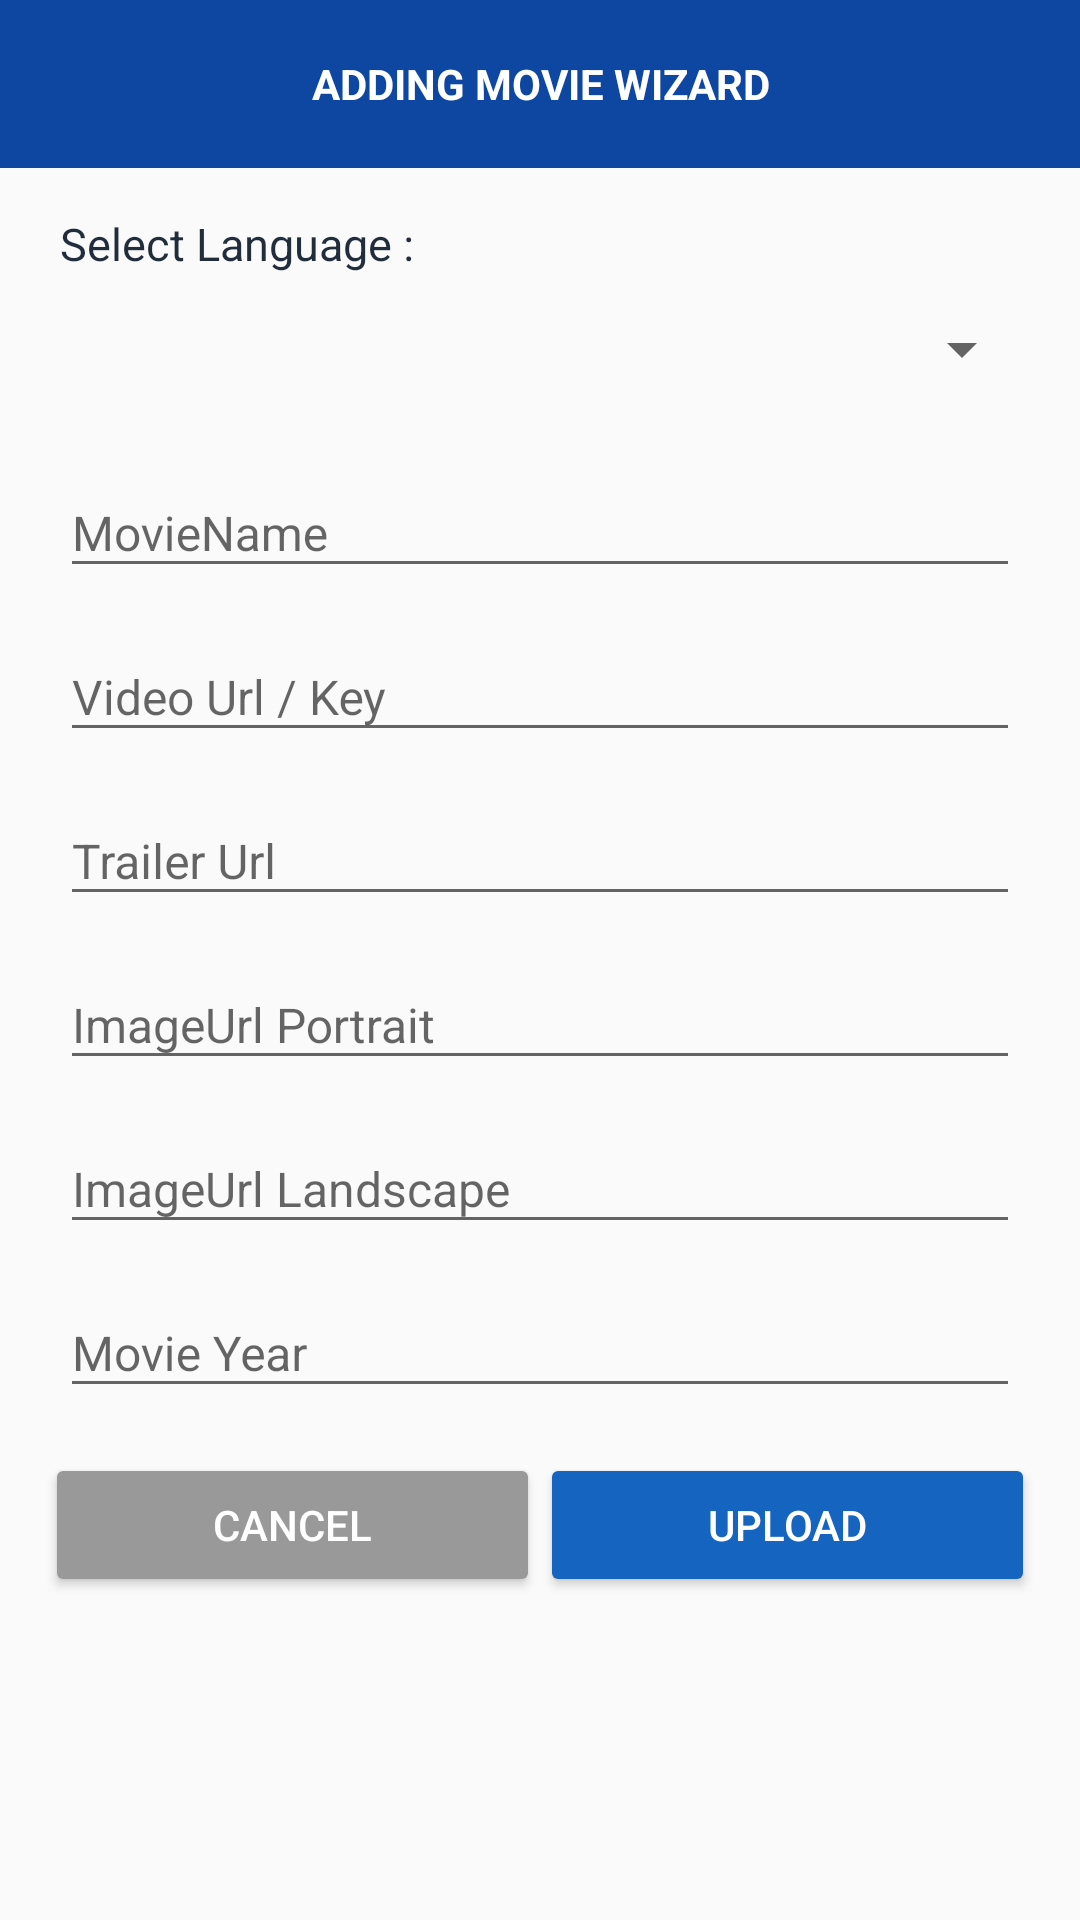

Here is an Android app screen rendered from its layout file. Give the layout XML and the strings, colors and styles it references.
<!-- AndroidManifest.xml: application theme AppTheme -->
<!-- res/layout/dialog_add_movie.xml -->
<?xml version="1.0" encoding="utf-8"?>
<LinearLayout xmlns:android="http://schemas.android.com/apk/res/android"
    xmlns:app="http://schemas.android.com/apk/res-auto"
    android:layout_width="match_parent"
    android:layout_height="wrap_content"
    android:orientation="vertical">

    <LinearLayout
        android:layout_width="match_parent"
        android:layout_height="?attr/actionBarSize"
        android:background="@color/blue_900"
        android:gravity="center"
        android:orientation="vertical">

        <TextView
            android:layout_width="wrap_content"
            android:layout_height="wrap_content"
            android:layout_gravity="center"
            android:gravity="center"
            android:padding="10dp"
            android:text="ADDING MOVIE WIZARD"
            android:textColor="@android:color/white"
            android:textStyle="bold" />
    </LinearLayout>


    <LinearLayout
        android:id="@+id/editDetailsLayout"
        android:layout_width="match_parent"
        android:layout_height="wrap_content"
        android:layout_below="@+id/toolbar"
        android:orientation="vertical"
        android:paddingStart="20dp"
        android:paddingTop="15dp"
        android:paddingEnd="20dp">

        <TextView
            android:layout_width="wrap_content"
            android:layout_height="wrap_content"
            android:text="Select Language :"
            android:textColor="@color/grey_80"
            android:textSize="15sp"
            >

        </TextView>
        <Spinner
            android:id="@+id/languageSpinner"
            android:layout_width="match_parent"
            android:layout_height="50dp"
            android:layout_gravity="center"
            android:layout_marginStart="-5dp"
            android:layout_marginEnd="-5dp">

        </Spinner>
        <com.google.android.material.textfield.TextInputLayout
            android:layout_width="match_parent"
            android:layout_height="wrap_content"
            android:layout_marginTop="5dp">

            <com.google.android.material.textfield.TextInputEditText
                android:id="@+id/movieName"
                android:layout_width="match_parent"
                android:layout_height="wrap_content"
                android:hint="MovieName"
                android:inputType="text"
                android:maxLines="1"
                android:singleLine="true"
                android:textColorHint="@color/grey_40"
                android:textSize="16sp">


            </com.google.android.material.textfield.TextInputEditText>

        </com.google.android.material.textfield.TextInputLayout>


        <com.google.android.material.textfield.TextInputLayout
            android:layout_width="match_parent"
            android:layout_height="match_parent"
            android:layout_marginTop="5dp">

            <com.google.android.material.textfield.TextInputEditText
                android:id="@+id/videoUrl"
                android:layout_width="match_parent"
                android:layout_height="match_parent"
                android:hint="Video Url / Key"
                android:inputType="textUri"
                android:maxLines="1"
                android:singleLine="true"
                android:textSize="16sp" />

        </com.google.android.material.textfield.TextInputLayout>

        <com.google.android.material.textfield.TextInputLayout
            android:layout_width="match_parent"
            android:layout_height="match_parent"
            android:layout_marginTop="5dp">

            <com.google.android.material.textfield.TextInputEditText
                android:id="@+id/trailerUrl"
                android:layout_width="match_parent"
                android:layout_height="match_parent"
                android:hint="Trailer Url"
                android:inputType="textUri"
                android:maxLines="1"
                android:singleLine="true"
                android:textSize="16sp" />

        </com.google.android.material.textfield.TextInputLayout>
        <com.google.android.material.textfield.TextInputLayout
            android:layout_width="match_parent"
            android:layout_height="match_parent"
            android:layout_marginTop="5dp">

            <com.google.android.material.textfield.TextInputEditText
                android:id="@+id/imageUrlP"
                android:layout_width="match_parent"
                android:layout_height="match_parent"
                android:hint="ImageUrl Portrait"
                android:inputType="textUri"
                android:maxLines="1"
                android:singleLine="true"
                android:textSize="16sp" />

        </com.google.android.material.textfield.TextInputLayout>
        <com.google.android.material.textfield.TextInputLayout
            android:layout_width="match_parent"
            android:layout_height="match_parent"
            android:layout_marginTop="5dp">

            <com.google.android.material.textfield.TextInputEditText
                android:id="@+id/imageUrlL"
                android:layout_width="match_parent"
                android:layout_height="match_parent"
                android:hint="ImageUrl Landscape"
                android:inputType="textUri"
                android:maxLines="1"
                android:singleLine="true"
                android:textSize="16sp" />

        </com.google.android.material.textfield.TextInputLayout>
        <com.google.android.material.textfield.TextInputLayout
            android:layout_width="match_parent"
            android:layout_height="match_parent"
            android:layout_marginTop="5dp">

            <com.google.android.material.textfield.TextInputEditText
                android:id="@+id/movieYear"
                android:layout_width="match_parent"
                android:layout_height="match_parent"
                android:hint="Movie Year"
                android:inputType="textUri"
                android:maxLines="1"
                android:singleLine="true"
                android:textSize="16sp" />

        </com.google.android.material.textfield.TextInputLayout>



    </LinearLayout>


    <LinearLayout
        android:layout_width="match_parent"
        android:layout_height="0dp"
        android:layout_margin="15dp"
        android:layout_weight="2"
        android:orientation="horizontal">

        <Button
            android:id="@+id/cancelBtn"
            android:layout_width="wrap_content"
            android:layout_height="wrap_content"
            android:layout_weight="1"
            android:backgroundTint="@color/grey_40"
            android:text="CANCEL"
            android:textColor="@android:color/white" />

        <Button
            android:id="@+id/finish"
            android:layout_width="wrap_content"
            android:layout_height="wrap_content"
            android:layout_weight="1"
            android:backgroundTint="@color/blue_800"
            android:text="UPLOAD"
            android:textColor="@android:color/white"
            android:visibility="visible" />

        <ProgressBar
            android:id="@+id/progress_bar"
            android:layout_width="wrap_content"
            android:layout_height="40dp"
            android:layout_gravity="center"
            android:layout_weight="1"
            android:visibility="gone" />
    </LinearLayout>

</LinearLayout>
<!-- resources referenced by this layout -->
<resources>
  <color name="blue_800">#1565C0</color>
  <color name="blue_900">#0D47A1</color>
  <color name="grey_40">#999999</color>
  <color name="grey_80">#E2061223</color>
  <style name="AppTheme" parent="BaseTheme" />
  <style name="BaseTheme" parent="Theme.AppCompat.Light.NoActionBar">
          
          <item name="colorPrimary">@color/colorPrimary</item>
          <item name="colorPrimaryDark">@color/colorPrimaryDark</item>
          <item name="colorAccent">@color/indigo_800</item>
          <item name="windowActionModeOverlay">true</item>
          <item name="android:actionModeBackground">@color/blue_grey_600</item>
      </style>
  <color name="colorPrimary">#130780</color>
  <color name="colorPrimaryDark">#000000</color>
  <color name="indigo_800">#283593</color>
  <color name="blue_grey_600">#546E7A</color>
</resources>
